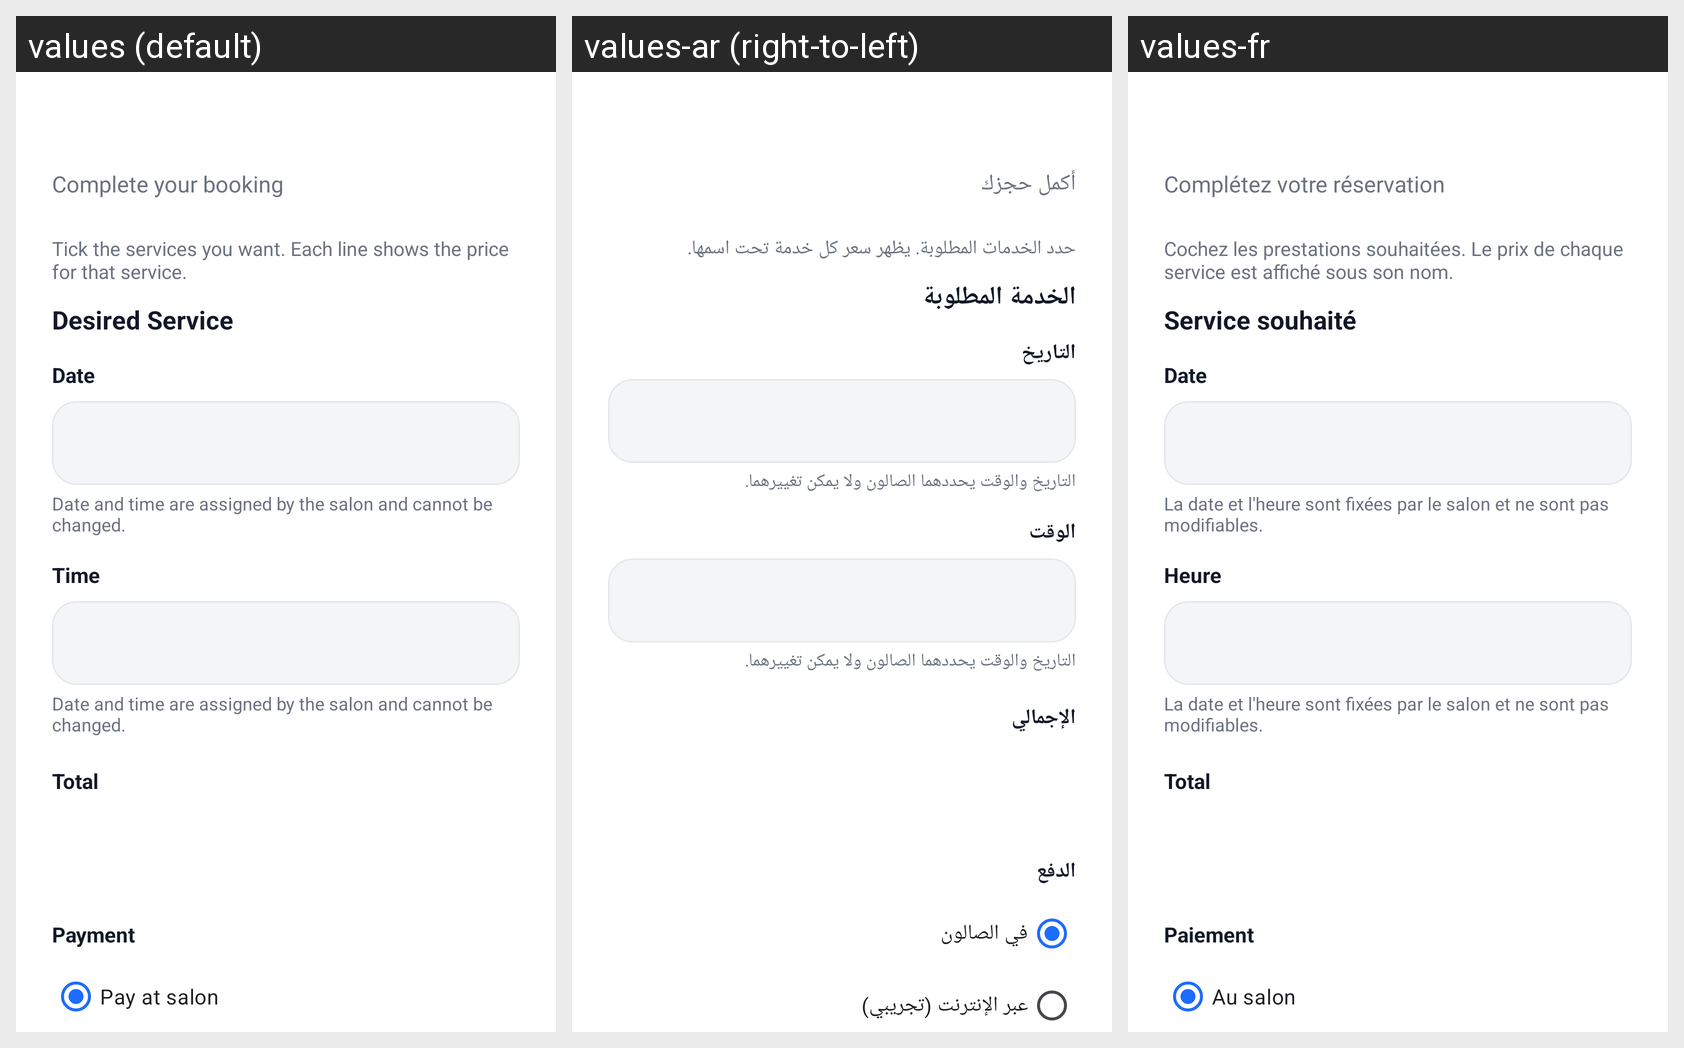

Translations of the strings shown on this Android screen, per locale in the grid:
Android screen res/layout/activity_booking.xml rendered under 3 locales, left to right: values (default), values-ar (right-to-left), values-fr. Device: Nexus 5 (rendered at 1080×1920; each locale shown at half size, 540×960, under a caption strip naming it); theme Theme.DabaCut.
Strings drawn on this screen, with the default value and each locale's value (text and hints the layout hard-codes, and strings that could not be matched under every locale, appear in the picture but are not listed):

booking_form_subtitle
  values: Complete your booking
  values-ar: أكمل حجزك
  values-fr: Complétez votre réservation

booking_services_picker_hint
  values: Tick the services you want. Each line shows the price for that service.
  values-ar: حدد الخدمات المطلوبة. يظهر سعر كل خدمة تحت اسمها.
  values-fr: Cochez les prestations souhaitées. Le prix de chaque service est affiché sous son nom.

service_desired
  values: Desired Service
  values-ar: الخدمة المطلوبة
  values-fr: Service souhaité

date
  values: Date
  values-ar: التاريخ
  values-fr: Date

booking_slot_fixed_hint
  values: Date and time are assigned by the salon and cannot be changed.
  values-ar: التاريخ والوقت يحددهما الصالون ولا يمكن تغييرهما.
  values-fr: La date et l'heure sont fixées par le salon et ne sont pas modifiables.

time
  values: Time
  values-ar: الوقت
  values-fr: Heure

booking_price_label
  values: Total
  values-ar: الإجمالي
  values-fr: Total

payment_method_title
  values: Payment
  values-ar: الدفع
  values-fr: Paiement

payment_at_salon
  values: Pay at salon
  values-ar: في الصالون
  values-fr: Au salon
